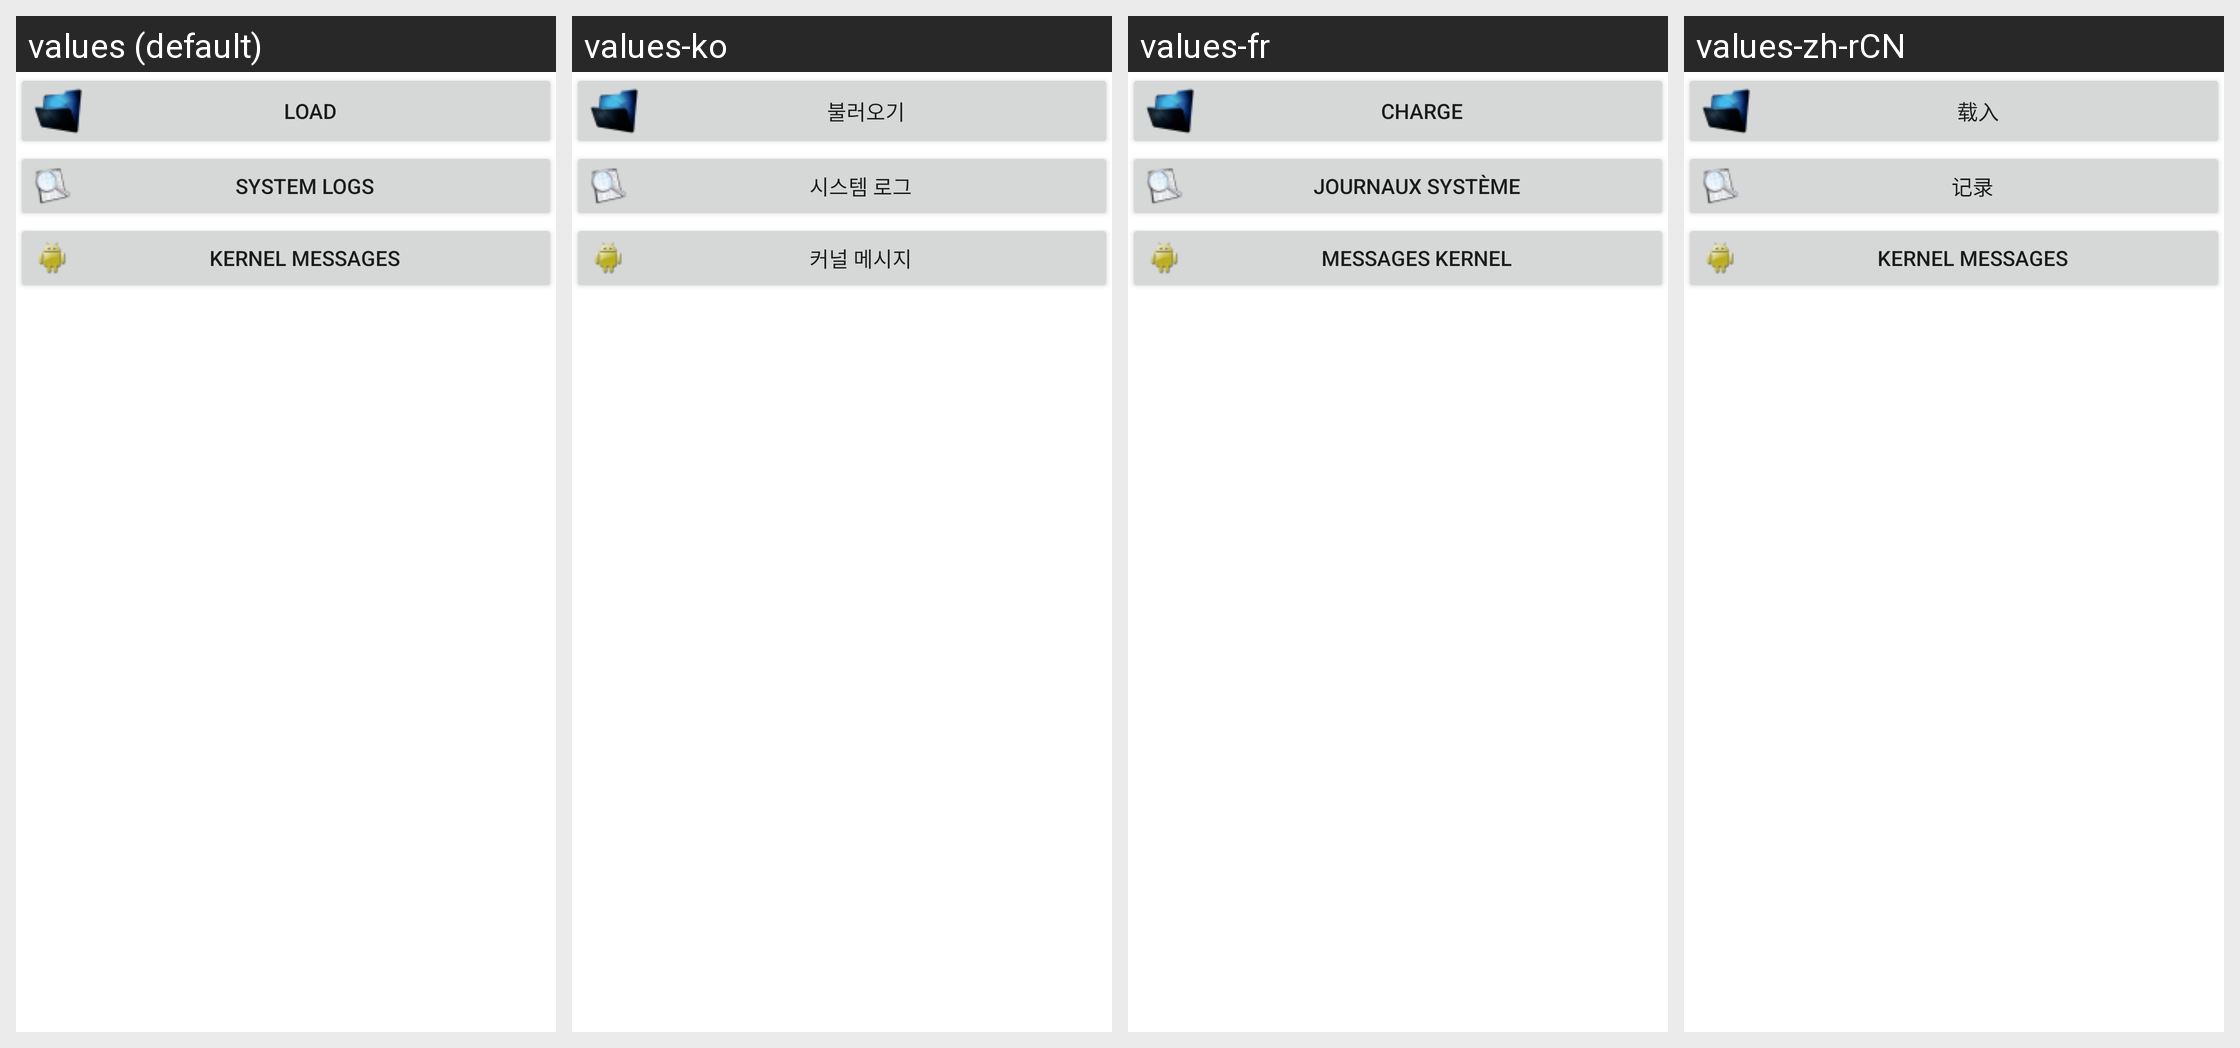

The same Android screen rendered under several of its app's locales, left to right. List the strings drawn on it with the default value and each locale's translation.
Android screen res/layout/at_switch_logs.xml rendered under 4 locales, left to right: values (default), values-ko, values-fr, values-zh-rCN. Device: Nexus 5 (rendered at 1080×1920; each locale shown at half size, 540×960, under a caption strip naming it); theme Theme.MaterialComponents.DayNight.NoActionBar.
Other locales in the repository, not shown: values-ru, values-zh-rTW.
Strings drawn on this screen, with the default value and each locale's value (text and hints the layout hard-codes, and strings that could not be matched under every locale, appear in the picture but are not listed):

button_loadlog
  values: Load
  values-ko: 불러오기
  values-fr: Charge
  values-zh-rCN: 载入

activity_logcat
  values: System Logs
  values-ko: 시스템 로그
  values-fr: Journaux système
  values-zh-rCN: 记录

button_kmsg
  values: Kernel messages
  values-ko: 커널 메시지
  values-fr: Messages Kernel
  values-zh-rCN: Kernel messages  [not translated; the default value is used]
